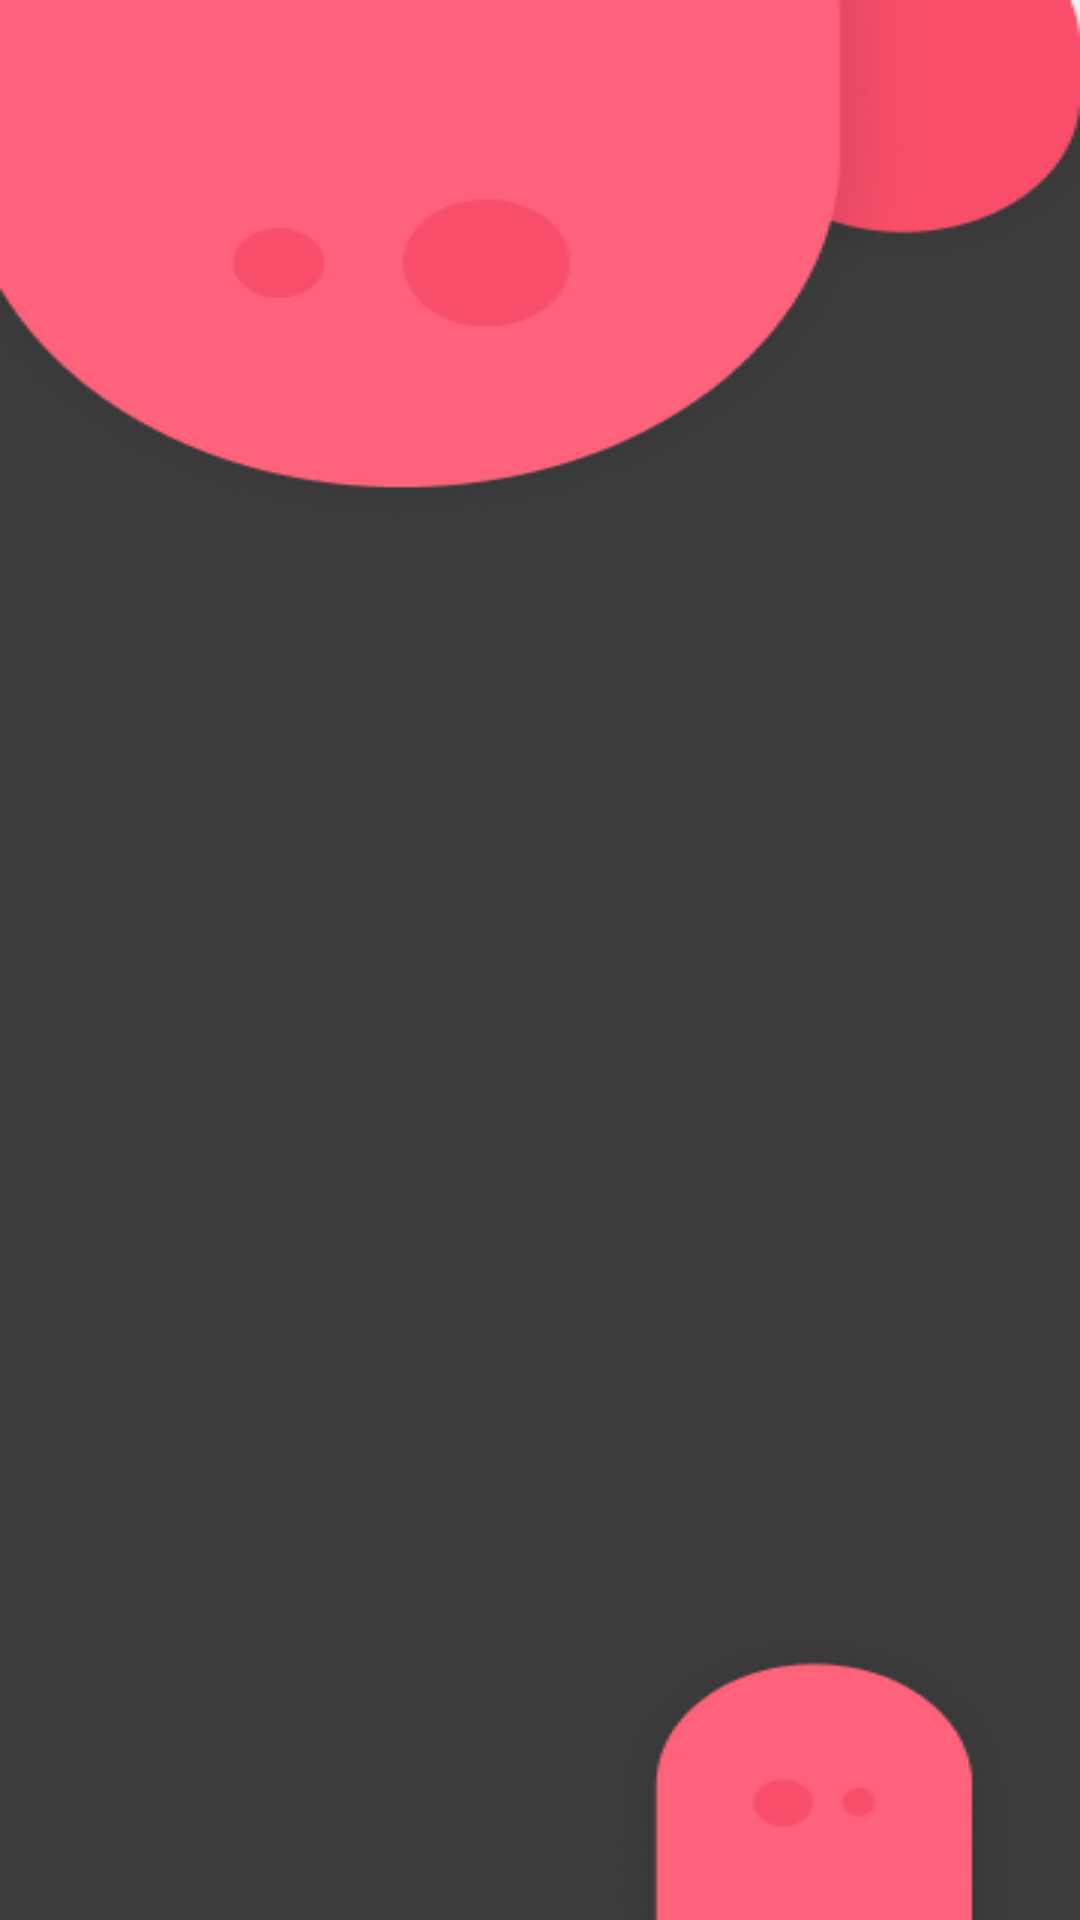

Write the Android layout XML for this screen, with the resource values it uses.
<!-- AndroidManifest.xml: application theme Theme.TugasPBM3 -->
<!-- res/layout/activity_userlist.xml -->
<?xml version="1.0" encoding="utf-8"?>
<androidx.constraintlayout.widget.ConstraintLayout xmlns:android="http://schemas.android.com/apk/res/android"
    xmlns:app="http://schemas.android.com/apk/res-auto"
    xmlns:tools="http://schemas.android.com/tools"
    android:layout_width="match_parent"
    android:layout_height="match_parent"
    tools:context=".ListMahasiswa"
    android:background="@drawable/backgroundtugas3">

    <androidx.recyclerview.widget.RecyclerView
        android:layout_marginTop="200dp"
        android:id="@+id/recyclerview"
        android:layout_width="match_parent"
        android:layout_height="match_parent"/>

</androidx.constraintlayout.widget.ConstraintLayout>
<!-- resources referenced by this layout -->
<resources>
  <!-- drawable backgroundtugas3: png bitmap (drawable, 16583 bytes) -->
  <style name="Theme.TugasPBM3" parent="Theme.MaterialComponents.DayNight.NoActionBar">
          
          <item name="colorPrimary">@color/purple_500</item>
          <item name="colorPrimaryVariant">@color/purple_700</item>
          <item name="colorOnPrimary">@color/white</item>
          
          <item name="colorSecondary">@color/teal_200</item>
          <item name="colorSecondaryVariant">@color/teal_700</item>
          <item name="colorOnSecondary">@color/black</item>
          
          <item name="android:statusBarColor" tools:targetApi="l">?attr/colorPrimaryVariant</item>
          
      </style>
  <!-- not gathered from this repository: default colours our renderer supplied (Android Studio template values) -->
  <color name="purple_500">#FF6200EE</color>
  <color name="purple_700">#FF3700B3</color>
  <color name="teal_200">#FF03DAC5</color>
  <color name="teal_700">#FF018786</color>
  <color name="black">#FF000000</color>
  <color name="white">#FFFFFFFF</color>
</resources>
